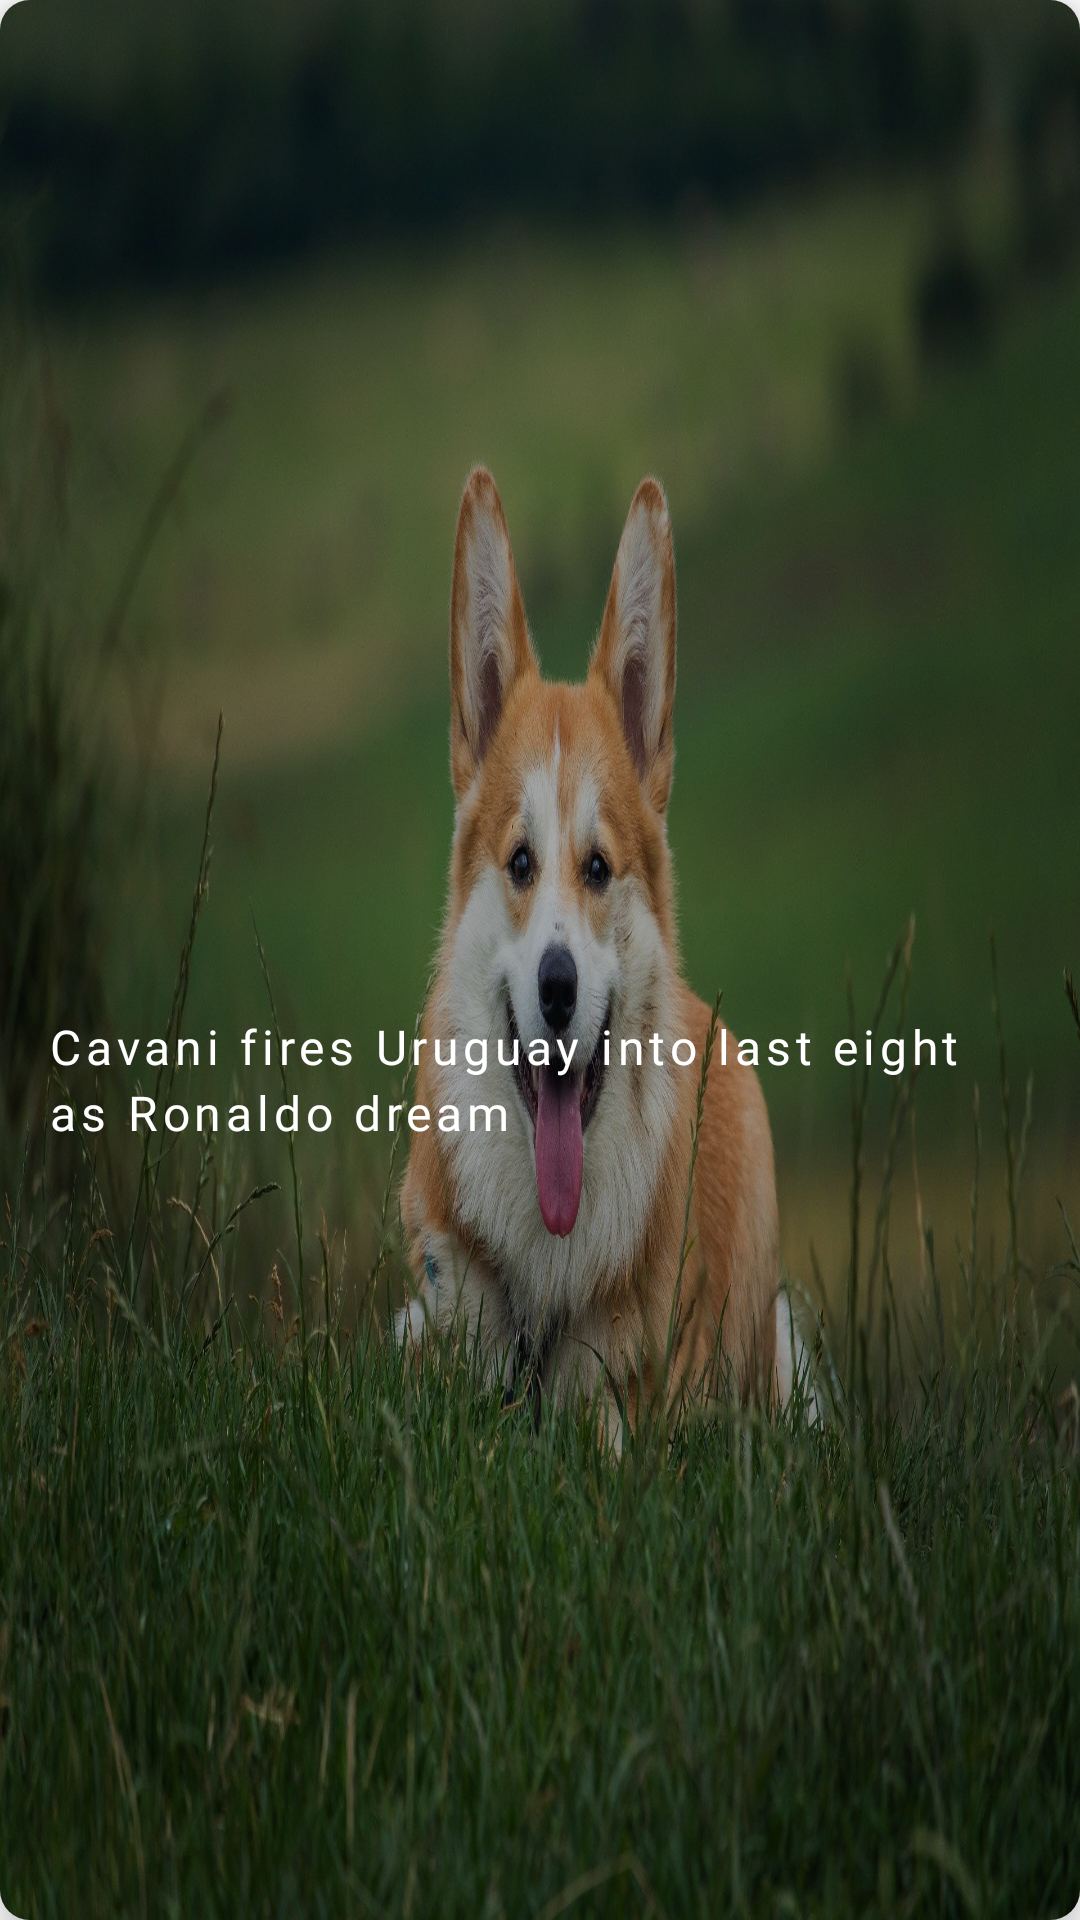

The Android layout XML behind this screen, and the referenced resources:
<!-- AndroidManifest.xml: application theme Theme.News360 -->
<!-- res/layout/newslist.xml -->
<?xml version="1.0" encoding="utf-8"?>
<androidx.cardview.widget.CardView xmlns:android="http://schemas.android.com/apk/res/android"
    xmlns:app="http://schemas.android.com/apk/res-auto"
    android:layout_width="266dp"
    android:layout_height="171dp"
    app:cardCornerRadius="10dp"
    app:cardElevation="8dp"
    android:layout_marginLeft="16dp"
    android:layout_marginTop="16dp"
    android:layout_marginBottom="16dp"
    android:clickable="true"
    android:id="@+id/cardView"
    android:foreground="?android:attr/selectableItemBackground"
    >

        <com.google.android.material.imageview.ShapeableImageView
            android:id="@+id/imageBig"
            android:layout_width="match_parent"
            android:layout_height="match_parent"
            android:scaleType="centerCrop"
            android:background="@drawable/kukkur"
            />
  <View
      android:layout_width="wrap_content"
      android:layout_height="wrap_content"
      android:background="@color/black"
      android:alpha="0.3"
      />
        <TextView
            android:id="@+id/bigTitle"
            android:layout_width="wrap_content"
            android:layout_height="wrap_content"
            android:layout_gravity="center"
            android:layout_marginTop="40dp"
            android:fontFamily="@font/nexabold"
            android:letterSpacing="0.1"
            android:lineSpacingExtra="3dp"
            android:maxLines="3"
            android:padding="16dp"
            android:text="Cavani fires Uruguay into last eight as Ronaldo dream"
            android:textColor="@color/white"
            android:textSize="16sp" />
    </androidx.cardview.widget.CardView>
<!-- resources referenced by this layout -->
<resources>
  <!-- drawable kukkur: jpg bitmap (drawable, 379098 bytes) -->
  <style name="Theme.News360" parent="Theme.MaterialComponents.DayNight.NoActionBar">
          
          <item name="colorPrimary">@color/white</item>
          <item name="colorPrimaryVariant">@color/purple_700</item>
          <item name="colorOnPrimary">@color/white</item>
          
          <item name="colorSecondary">@color/teal_200</item>
          <item name="colorSecondaryVariant">@color/teal_700</item>
          <item name="colorOnSecondary">@color/black</item>
          
          <item name="android:statusBarColor" tools:targetApi="l">?attr/colorPrimaryVariant</item>
          
      </style>
  <!-- not gathered from this repository: default colours our renderer supplied (Android Studio template values) -->
  <color name="purple_700">#FF3700B3</color>
  <color name="teal_200">#FF03DAC5</color>
  <color name="teal_700">#FF018786</color>
  <color name="black">#FF000000</color>
  <color name="white">#FFFFFFFF</color>
</resources>
